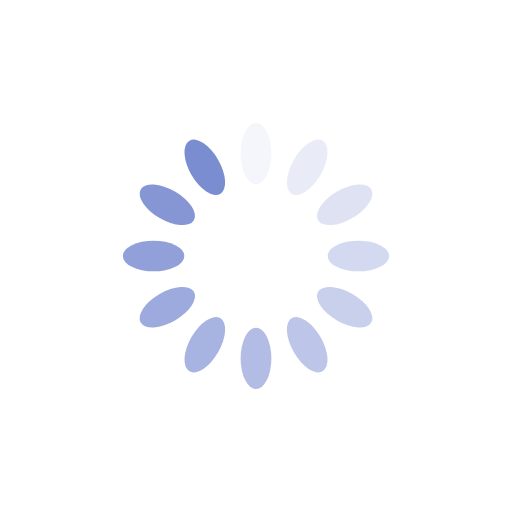
t = 0.00 s
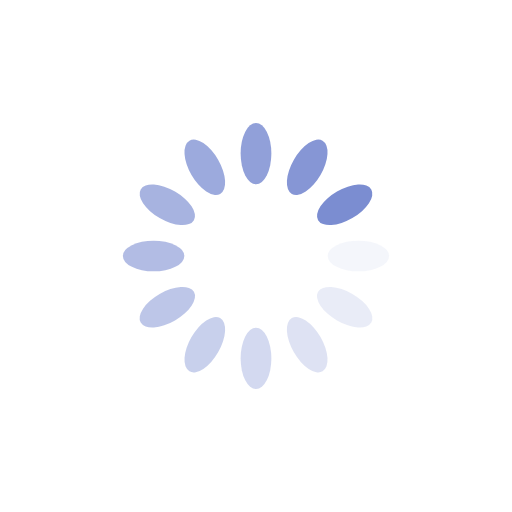
t = 0.25 s
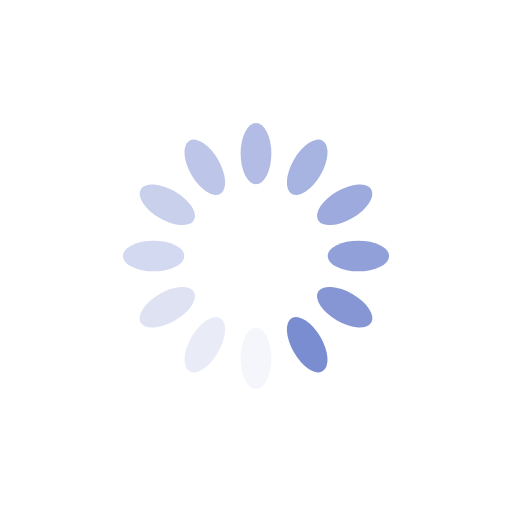
t = 0.50 s
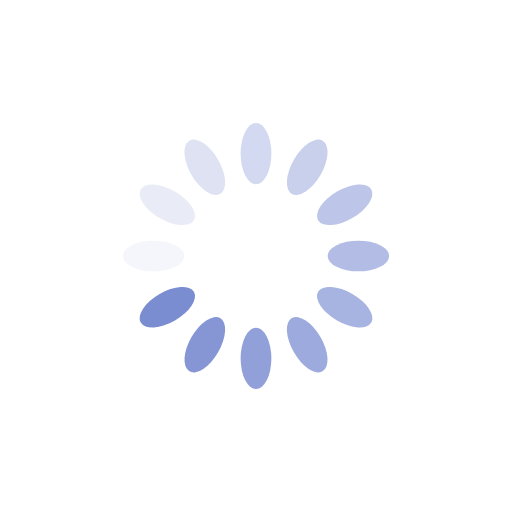
t = 0.75 s

The animated SVG that drew these frames (rendered in a browser with its animation timeline set to each time). Animation: 12 SMIL elements (animate=12); one cycle of 1.00 s, repeats indefinitely.

<?xml version="1.0" encoding="utf-8"?>
<svg xmlns="http://www.w3.org/2000/svg" xmlns:xlink="http://www.w3.org/1999/xlink" style="margin: auto; background: none; display: block; shape-rendering: auto;" width="200px" height="200px" viewBox="0 0 100 100" preserveAspectRatio="xMidYMid">
<g transform="rotate(0 50 50)">
  <rect x="47" y="24" rx="3" ry="6" width="6" height="12" fill="#7b8dd1">
    <animate attributeName="opacity" values="1;0" keyTimes="0;1" dur="1s" begin="-0.9166666666666666s" repeatCount="indefinite"></animate>
  </rect>
</g><g transform="rotate(30 50 50)">
  <rect x="47" y="24" rx="3" ry="6" width="6" height="12" fill="#7b8dd1">
    <animate attributeName="opacity" values="1;0" keyTimes="0;1" dur="1s" begin="-0.8333333333333334s" repeatCount="indefinite"></animate>
  </rect>
</g><g transform="rotate(60 50 50)">
  <rect x="47" y="24" rx="3" ry="6" width="6" height="12" fill="#7b8dd1">
    <animate attributeName="opacity" values="1;0" keyTimes="0;1" dur="1s" begin="-0.75s" repeatCount="indefinite"></animate>
  </rect>
</g><g transform="rotate(90 50 50)">
  <rect x="47" y="24" rx="3" ry="6" width="6" height="12" fill="#7b8dd1">
    <animate attributeName="opacity" values="1;0" keyTimes="0;1" dur="1s" begin="-0.6666666666666666s" repeatCount="indefinite"></animate>
  </rect>
</g><g transform="rotate(120 50 50)">
  <rect x="47" y="24" rx="3" ry="6" width="6" height="12" fill="#7b8dd1">
    <animate attributeName="opacity" values="1;0" keyTimes="0;1" dur="1s" begin="-0.5833333333333334s" repeatCount="indefinite"></animate>
  </rect>
</g><g transform="rotate(150 50 50)">
  <rect x="47" y="24" rx="3" ry="6" width="6" height="12" fill="#7b8dd1">
    <animate attributeName="opacity" values="1;0" keyTimes="0;1" dur="1s" begin="-0.5s" repeatCount="indefinite"></animate>
  </rect>
</g><g transform="rotate(180 50 50)">
  <rect x="47" y="24" rx="3" ry="6" width="6" height="12" fill="#7b8dd1">
    <animate attributeName="opacity" values="1;0" keyTimes="0;1" dur="1s" begin="-0.4166666666666667s" repeatCount="indefinite"></animate>
  </rect>
</g><g transform="rotate(210 50 50)">
  <rect x="47" y="24" rx="3" ry="6" width="6" height="12" fill="#7b8dd1">
    <animate attributeName="opacity" values="1;0" keyTimes="0;1" dur="1s" begin="-0.3333333333333333s" repeatCount="indefinite"></animate>
  </rect>
</g><g transform="rotate(240 50 50)">
  <rect x="47" y="24" rx="3" ry="6" width="6" height="12" fill="#7b8dd1">
    <animate attributeName="opacity" values="1;0" keyTimes="0;1" dur="1s" begin="-0.25s" repeatCount="indefinite"></animate>
  </rect>
</g><g transform="rotate(270 50 50)">
  <rect x="47" y="24" rx="3" ry="6" width="6" height="12" fill="#7b8dd1">
    <animate attributeName="opacity" values="1;0" keyTimes="0;1" dur="1s" begin="-0.16666666666666666s" repeatCount="indefinite"></animate>
  </rect>
</g><g transform="rotate(300 50 50)">
  <rect x="47" y="24" rx="3" ry="6" width="6" height="12" fill="#7b8dd1">
    <animate attributeName="opacity" values="1;0" keyTimes="0;1" dur="1s" begin="-0.08333333333333333s" repeatCount="indefinite"></animate>
  </rect>
</g><g transform="rotate(330 50 50)">
  <rect x="47" y="24" rx="3" ry="6" width="6" height="12" fill="#7b8dd1">
    <animate attributeName="opacity" values="1;0" keyTimes="0;1" dur="1s" begin="0s" repeatCount="indefinite"></animate>
  </rect>
</g>
<!-- [ldio] generated by https://loading.io/ --></svg>